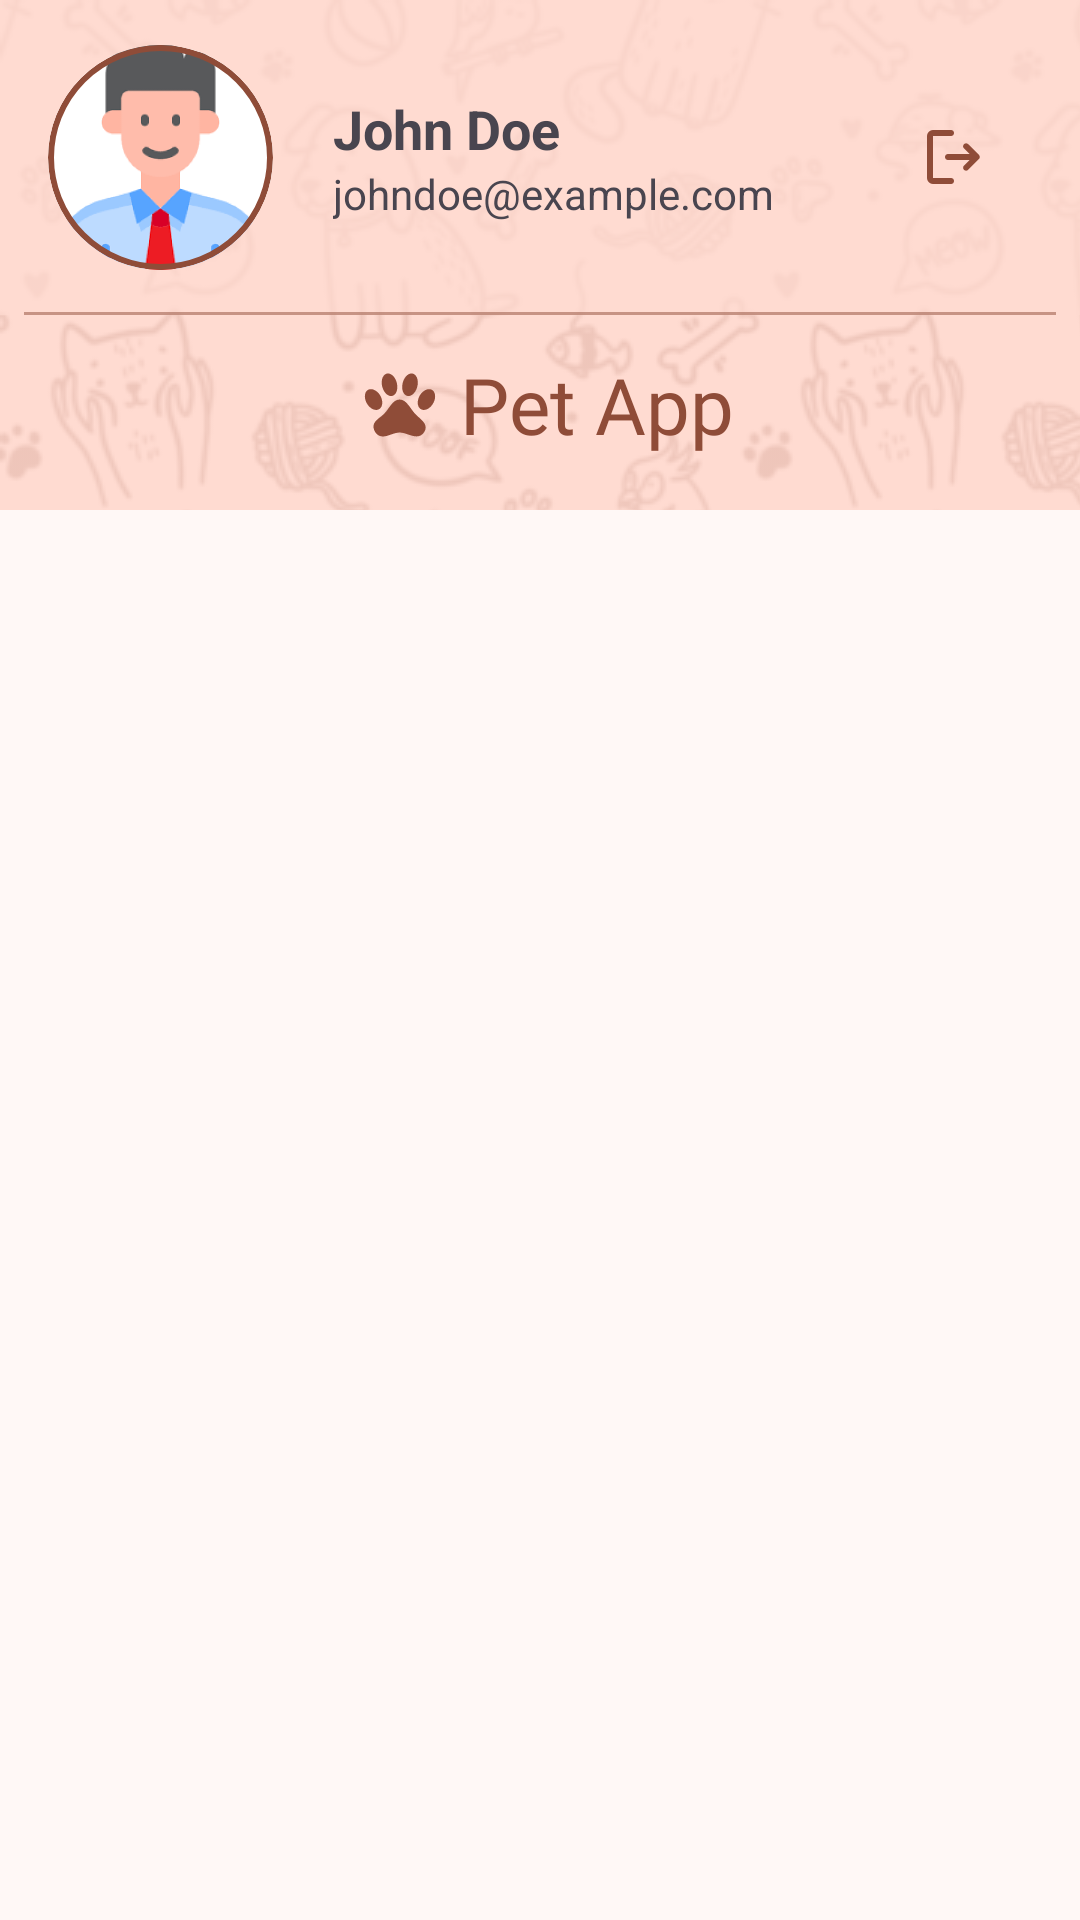

Produce the Android XML layout that renders to this screen, including the resource entries it uses.
<!-- AndroidManifest.xml: application theme Theme.PetApp -->
<!-- res/layout/home_fragment.xml -->
<?xml version="1.0" encoding="utf-8"?>
<androidx.coordinatorlayout.widget.CoordinatorLayout
    xmlns:android="http://schemas.android.com/apk/res/android"
    xmlns:app="http://schemas.android.com/apk/res-auto"
    xmlns:tools="http://schemas.android.com/tools"
    android:layout_width="match_parent"
    android:layout_height="match_parent"
    tools:context=".controllers.HomeFragment">

    <com.google.android.material.appbar.AppBarLayout
        android:id="@+id/appBarLayout"
        android:layout_width="match_parent"
        android:layout_height="wrap_content"
        android:paddingLeft="0dp"
        android:paddingRight="0dp"
        app:elevation="0dp"
        app:liftOnScroll="true">

        <androidx.appcompat.widget.Toolbar
            android:id="@+id/toolbar"
            android:layout_width="match_parent"
            android:layout_height="wrap_content"
            android:background="?attr/colorPrimaryContainer"
            android:paddingLeft="0dp"
            android:paddingRight="0dp"
            app:contentInsetStart="0dp"
            app:contentInsetStartWithNavigation="0dp"
            app:layout_scrollFlags="scroll|exitUntilCollapsed|snap">

            <LinearLayout
                android:layout_width="match_parent"
                android:layout_height="170dp"
                android:background="@drawable/pattern_repeat"
                android:orientation="vertical">

                <RelativeLayout
                    android:layout_width="wrap_content"
                    android:layout_height="105dp">

                    <RelativeLayout
                        android:layout_width="match_parent"
                        android:layout_height="match_parent"
                        android:background="?attr/colorPrimaryContainer"
                        android:alpha="0.7"/>

                    <LinearLayout
                        android:layout_width="match_parent"
                        android:layout_height="wrap_content"
                        android:orientation="horizontal"
                        android:clipToPadding="false"
                        android:gravity="center_vertical"
                        android:padding="16dp">

                        <com.google.android.material.card.MaterialCardView
                            android:layout_width="75dp"
                            android:layout_height="75dp"
                            android:layout_marginEnd="8dp"
                            app:cardCornerRadius="75dp"
                            app:cardElevation="0dp"
                            app:strokeColor="?attr/colorPrimary"
                            app:strokeWidth="2dp">

                            <ImageView
                                android:id="@+id/userProfileImage"
                                android:layout_width="match_parent"
                                android:layout_height="match_parent"
                                android:scaleType="centerCrop"
                                android:src="@drawable/profile_icon"
                                android:contentDescription="Profile Image"/>

                        </com.google.android.material.card.MaterialCardView>

                        <LinearLayout
                            android:id="@+id/userProfileContainer"
                            android:layout_width="0dp"
                            android:layout_height="wrap_content"
                            android:layout_weight="1"
                            android:orientation="vertical"
                            android:layout_marginStart="12dp"
                            android:clickable="true"
                            android:focusable="true">

                            <TextView
                                android:id="@+id/userNameText"
                                android:layout_width="wrap_content"
                                android:layout_height="wrap_content"
                                android:text="John Doe"
                                android:textStyle="bold"
                                android:textSize="18sp"/>

                            <TextView
                                android:id="@+id/userEmailText"
                                android:layout_width="wrap_content"
                                android:layout_height="wrap_content"
                                android:text="johndoe@example.com"
                                android:textSize="14sp"/>
                        </LinearLayout>

                        <com.google.android.material.button.MaterialButton
                            android:id="@+id/signOutButton"
                            android:layout_width="wrap_content"
                            android:layout_height="wrap_content"
                            app:icon="@drawable/ic_sign_out"
                            app:iconTint="?attr/colorPrimary"
                            app:iconSize="24dp"
                            app:iconPadding="0dp"
                            app:iconGravity="textStart"
                            style="@style/Widget.Material3.Button.IconButton"/>

                    </LinearLayout>

                    <View
                        android:layout_width="match_parent"
                        android:layout_height="1dp"
                        android:background="?attr/colorPrimary"
                        android:layout_marginStart="8dp"
                        android:layout_marginTop="104dp"
                        android:alpha="0.5"
                        android:layout_marginEnd="8dp"/>
                </RelativeLayout>

                <LinearLayout
                    android:layout_width="match_parent"
                    android:layout_height="60dp"
                    android:orientation="horizontal"
                    android:layout_gravity="center"
                    android:gravity="center">

                    <ImageView
                        android:layout_width="36dp"
                        android:layout_height="36dp"
                        android:padding="4dp"
                        android:layout_marginEnd="2dp"
                        android:src="@drawable/ic_icon"
                        app:tint="?attr/colorPrimary" />

                    <TextView
                        android:layout_width="wrap_content"
                        android:layout_height="wrap_content"
                        android:text="@string/app_name"
                        android:textColor="?attr/colorPrimary"
                        android:fontFamily="@font/adlam_display_regular"
                        android:textSize="26sp" />
                </LinearLayout>
            </LinearLayout>
        </androidx.appcompat.widget.Toolbar>

        <com.google.android.material.tabs.TabLayout
            android:id="@+id/tabLayout"
            android:layout_width="match_parent"
            android:layout_height="48dp"
            android:background="#00000000"
            app:tabMode="fixed"
            app:tabGravity="fill"/>
    </com.google.android.material.appbar.AppBarLayout>

    <androidx.viewpager2.widget.ViewPager2
        android:id="@+id/viewPager"
        android:layout_width="match_parent"
        android:layout_height="match_parent"
        app:layout_behavior="@string/appbar_scrolling_view_behavior"/>

</androidx.coordinatorlayout.widget.CoordinatorLayout>
<!-- resources referenced by this layout -->
<resources>
  <!-- drawable ic_sign_out (drawable) -->
  <vector xmlns:android="http://schemas.android.com/apk/res/android"
      android:width="24dp"
      android:height="24dp"
      android:viewportWidth="24"
      android:viewportHeight="24">
    <path
        android:pathData="M5,21q-0.825,0 -1.412,-0.587T3,19L3,5q0,-0.825 0.588,-1.412T5,3h6q0.425,0 0.713,0.288T12,4t-0.288,0.713T11,5L5,5v14h6q0.425,0 0.713,0.288T12,20t-0.288,0.713T11,21zM17.175,13L10,13q-0.425,0 -0.712,-0.288T9,12t0.288,-0.712T10,11h7.175L15.3,9.125q-0.275,-0.275 -0.275,-0.675t0.275,-0.7t0.7,-0.313t0.725,0.288L20.3,11.3q0.3,0.3 0.3,0.7t-0.3,0.7l-3.575,3.575q-0.3,0.3 -0.712,0.288t-0.713,-0.313q-0.275,-0.3 -0.262,-0.712t0.287,-0.688z"
        android:fillColor="#ffffff"/>
  </vector>
  <!-- drawable pattern_repeat (drawable) -->
  <?xml version="1.0" encoding="utf-8"?>
  <bitmap xmlns:android="http://schemas.android.com/apk/res/android"
      android:src="@drawable/pattern"
      android:tint="?attr/colorPrimary"
      android:alpha="0.15"
      android:tileMode="repeat" />
  <string name="app_name">Pet App</string>
  <style name="Theme.PetApp" parent="Base.Theme.PetApp" />
  <color name="md_theme_primary">#8F4C38</color>
  <color name="md_theme_onPrimary">#FFFFFF</color>
  <color name="md_theme_primaryContainer">#FFDBD1</color>
  <color name="md_theme_onPrimaryContainer">#3A0B01</color>
  <color name="md_theme_secondary">#77574E</color>
  <color name="md_theme_onSecondary">#FFFFFF</color>
  <color name="md_theme_secondaryContainer">#FFDBD1</color>
  <color name="md_theme_onSecondaryContainer">#2C150F</color>
  <color name="md_theme_tertiary">#6C5D2F</color>
  <color name="md_theme_onTertiary">#FFFFFF</color>
  <color name="md_theme_tertiaryContainer">#F5E1A7</color>
  <color name="md_theme_onTertiaryContainer">#231B00</color>
  <color name="md_theme_error">#BA1A1A</color>
  <color name="md_theme_onError">#FFFFFF</color>
  <color name="md_theme_errorContainer">#FFDAD6</color>
  <color name="md_theme_onErrorContainer">#410002</color>
  <color name="md_theme_background">#FFF8F6</color>
  <color name="md_theme_onBackground">#231917</color>
  <color name="md_theme_surface">#FFF8F6</color>
  <color name="md_theme_onSurface">#231917</color>
  <color name="md_theme_surfaceVariant">#F5DED8</color>
  <color name="md_theme_onSurfaceVariant">#53433F</color>
  <color name="md_theme_outline">#85736E</color>
  <color name="md_theme_outlineVariant">#D8C2BC</color>
  <color name="md_theme_inverseSurface">#392E2B</color>
  <color name="md_theme_inverseOnSurface">#FFEDE8</color>
  <color name="md_theme_inversePrimary">#FFB5A0</color>
  <color name="md_theme_primaryFixed">#FFDBD1</color>
  <color name="md_theme_onPrimaryFixed">#3A0B01</color>
  <color name="md_theme_primaryFixedDim">#FFB5A0</color>
  <color name="md_theme_onPrimaryFixedVariant">#723523</color>
  <color name="md_theme_secondaryFixed">#FFDBD1</color>
  <color name="md_theme_onSecondaryFixed">#2C150F</color>
  <color name="md_theme_secondaryFixedDim">#E7BDB2</color>
  <color name="md_theme_onSecondaryFixedVariant">#5D4037</color>
  <color name="md_theme_tertiaryFixed">#F5E1A7</color>
  <color name="md_theme_onTertiaryFixed">#231B00</color>
  <color name="md_theme_tertiaryFixedDim">#D8C58D</color>
  <color name="md_theme_onTertiaryFixedVariant">#534619</color>
  <color name="md_theme_surfaceDim">#E8D6D2</color>
  <color name="md_theme_surfaceBright">#FFF8F6</color>
  <color name="md_theme_surfaceContainerLowest">#FFFFFF</color>
  <color name="md_theme_surfaceContainerLow">#FFF1ED</color>
  <color name="md_theme_surfaceContainer">#FCEAE5</color>
  <color name="md_theme_surfaceContainerHigh">#F7E4E0</color>
  <color name="md_theme_surfaceContainerHighest">#F1DFDA</color>
</resources>
